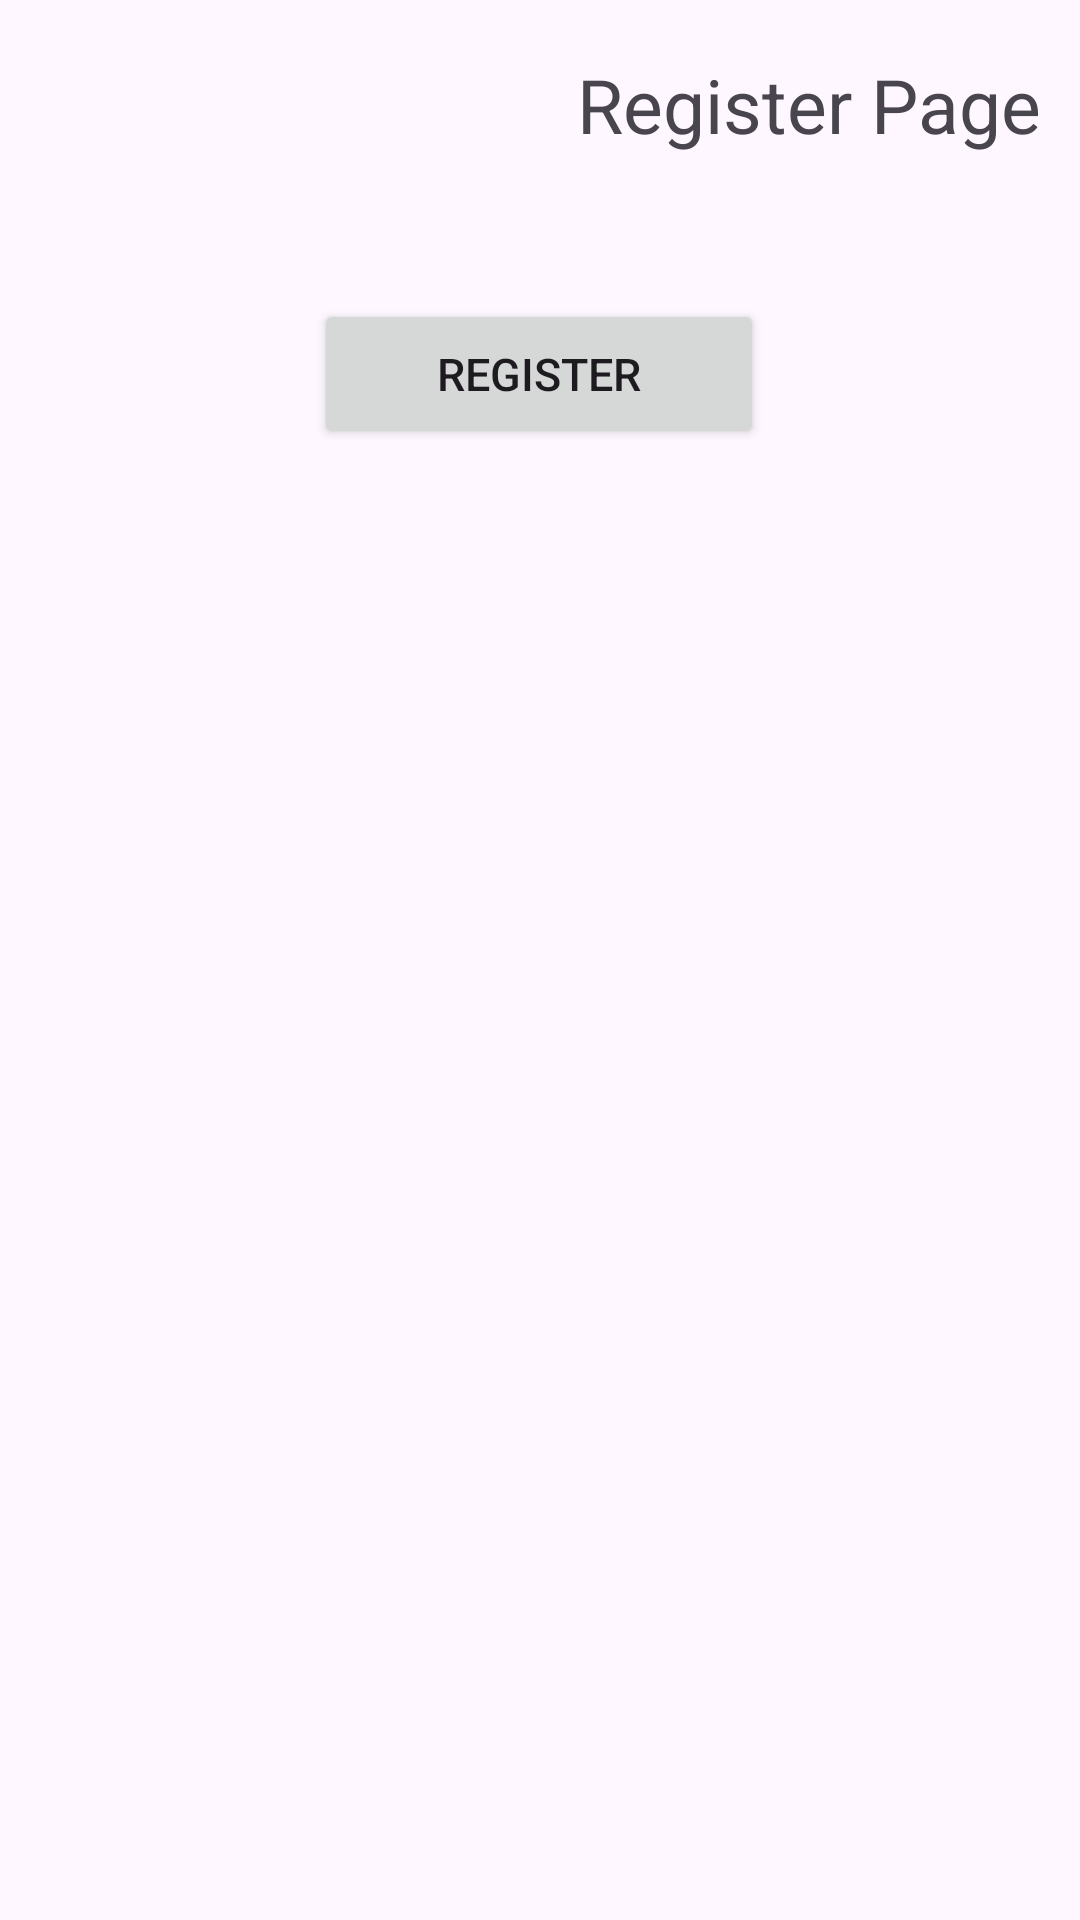

The Android layout XML behind this screen, and the referenced resources:
<!-- AndroidManifest.xml: application theme Theme.Homework13_Revised -->
<!-- res/layout/fragment_register_page.xml -->
<?xml version="1.0" encoding="utf-8"?>
<androidx.constraintlayout.widget.ConstraintLayout xmlns:android="http://schemas.android.com/apk/res/android"
    xmlns:app="http://schemas.android.com/apk/res-auto"
    xmlns:tools="http://schemas.android.com/tools"
    android:layout_width="match_parent"
    android:layout_height="match_parent"
    tools:context=".RegisterPageFragment">

    <TextView
        android:id="@+id/tv_title"
        android:layout_width="wrap_content"
        android:layout_height="0dp"
        android:layout_marginTop="18dp"
        android:text="@string/register_page"
        android:textSize="25sp"
        app:layout_constraintEnd_toEndOf="parent"
        app:layout_constraintHorizontal_bias="0.937"
        app:layout_constraintStart_toStartOf="parent"
        app:layout_constraintTop_toTopOf="parent" />

    <androidx.recyclerview.widget.RecyclerView
        android:id="@+id/container_recycle_view"
        android:layout_width="match_parent"
        android:layout_height="0dp"
        android:layout_marginTop="12dp"
        app:layout_constraintEnd_toEndOf="parent"
        app:layout_constraintHorizontal_bias="0.0"
        app:layout_constraintStart_toStartOf="parent"
        app:layout_constraintTop_toBottomOf="@+id/tv_title" />

    <Button
        android:id="@+id/btn_register"
        android:layout_width="150dp"
        android:layout_height="50dp"
        android:layout_marginTop="36dp"
        android:text="@string/register"
        android:textSize="15sp"
        app:layout_constraintEnd_toEndOf="parent"
        app:layout_constraintHorizontal_bias="0.498"
        app:layout_constraintStart_toStartOf="parent"
        app:layout_constraintTop_toBottomOf="@id/container_recycle_view" />

</androidx.constraintlayout.widget.ConstraintLayout>
<!-- resources referenced by this layout -->
<resources>
  <string name="register">Register</string>
  <string name="register_page">Register Page</string>
  <style name="Theme.Homework13_Revised" parent="Base.Theme.Homework13_Revised" />
  <style name="Base.Theme.Homework13_Revised" parent="Theme.Material3.DayNight.NoActionBar">
          
          
      </style>
</resources>
